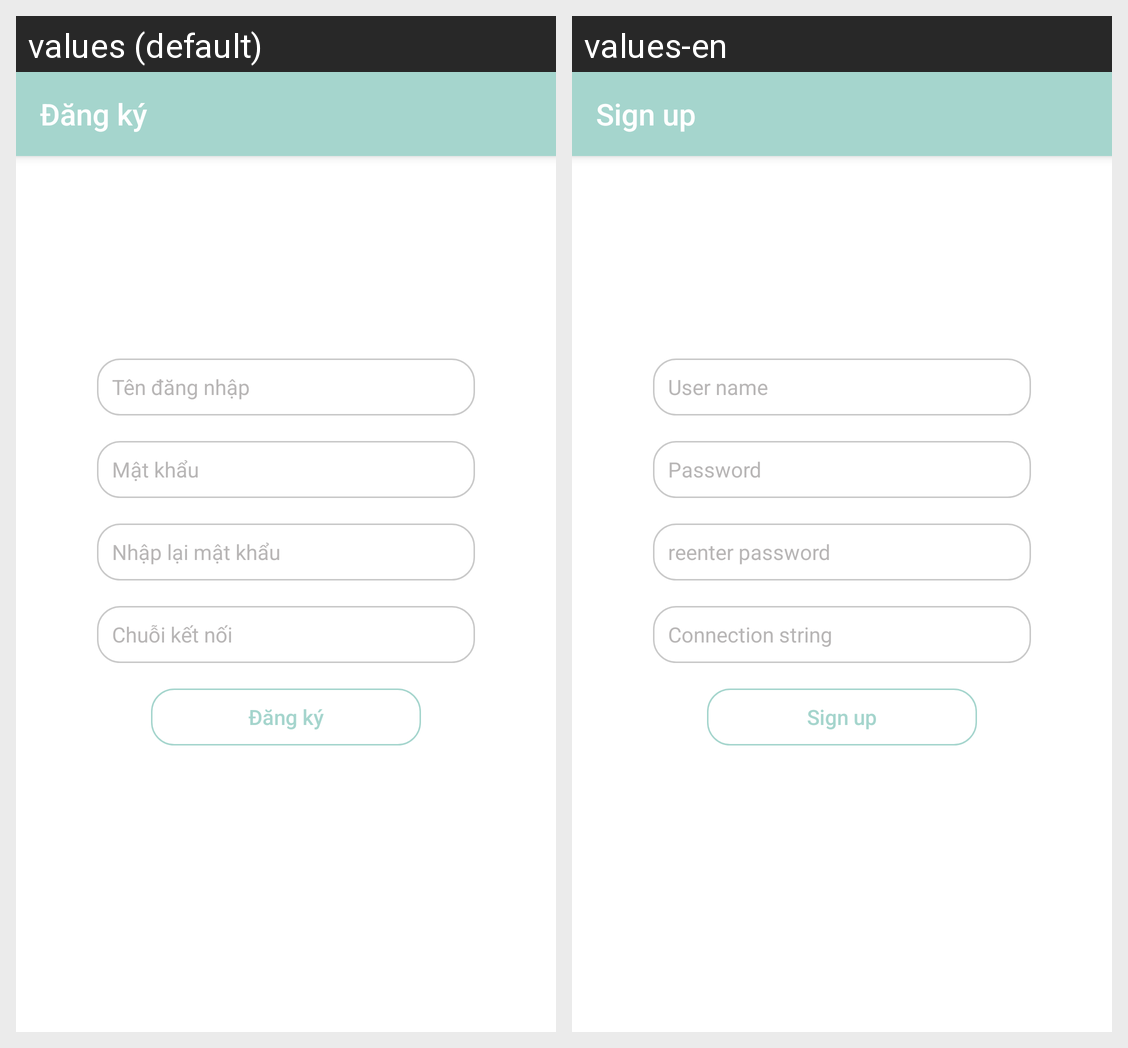

For this localized Android screen grid, give each drawn string resource with its value in every locale shown.
Android screen res/layout/activity_sign_up.xml rendered under 2 locales, left to right: values (default), values-en. Device: Nexus 5 (rendered at 1080×1920; each locale shown at half size, 540×960, under a caption strip naming it); theme Theme.Hoco.
Strings drawn on this screen, with the default value and each locale's value (text and hints the layout hard-codes, and strings that could not be matched under every locale, appear in the picture but are not listed):

str_sign_up
  values: Đăng ký
  values-en: Sign up

str_user_name
  values: Tên đăng nhập
  values-en: User name

str_password
  values: Mật khẩu
  values-en: Password

str_reenter_password
  values: Nhập lại mật khẩu
  values-en: reenter password

str_connect_string
  values: Chuỗi kết nối 
  values-en: Connection string
